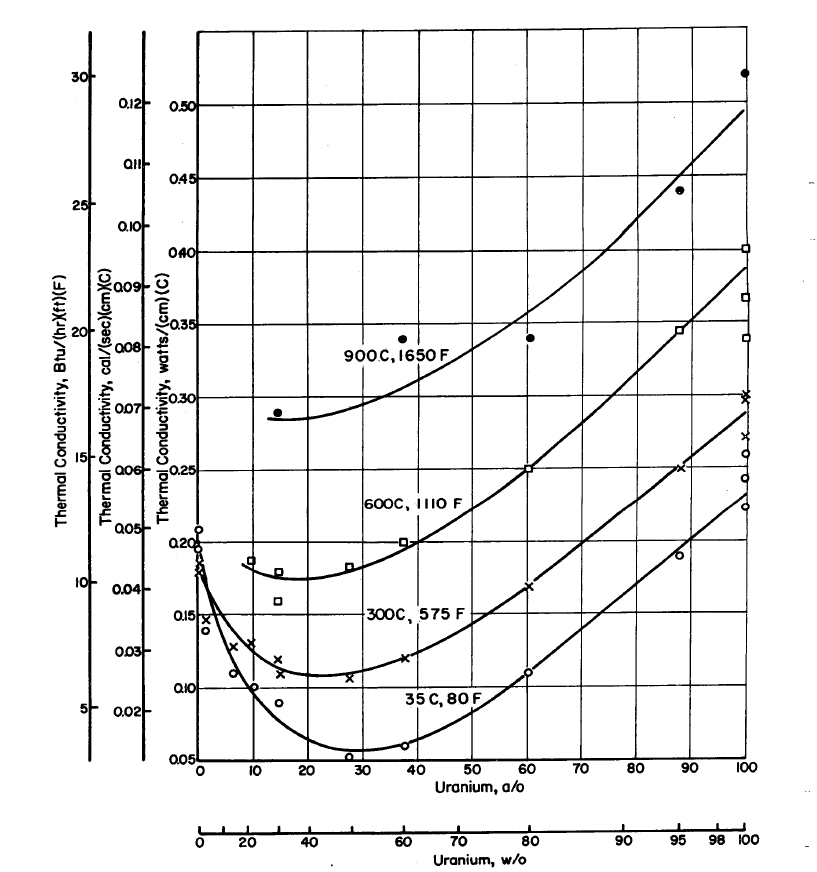

Values plotted in this chart, from the file beside it:
x, T, , Curve1, , 
a/o, C, K, W/cm-K, , 
27.46, 35, 308, 0.05228, 5.228, 5.28
27.73, 300, 573, 0.1051, 10.51, 10.35
27.41, 600, 873, 0.183, 18.3, 18.42
26.37, 900, 1173, 0.2904, 29.04, 28.96
